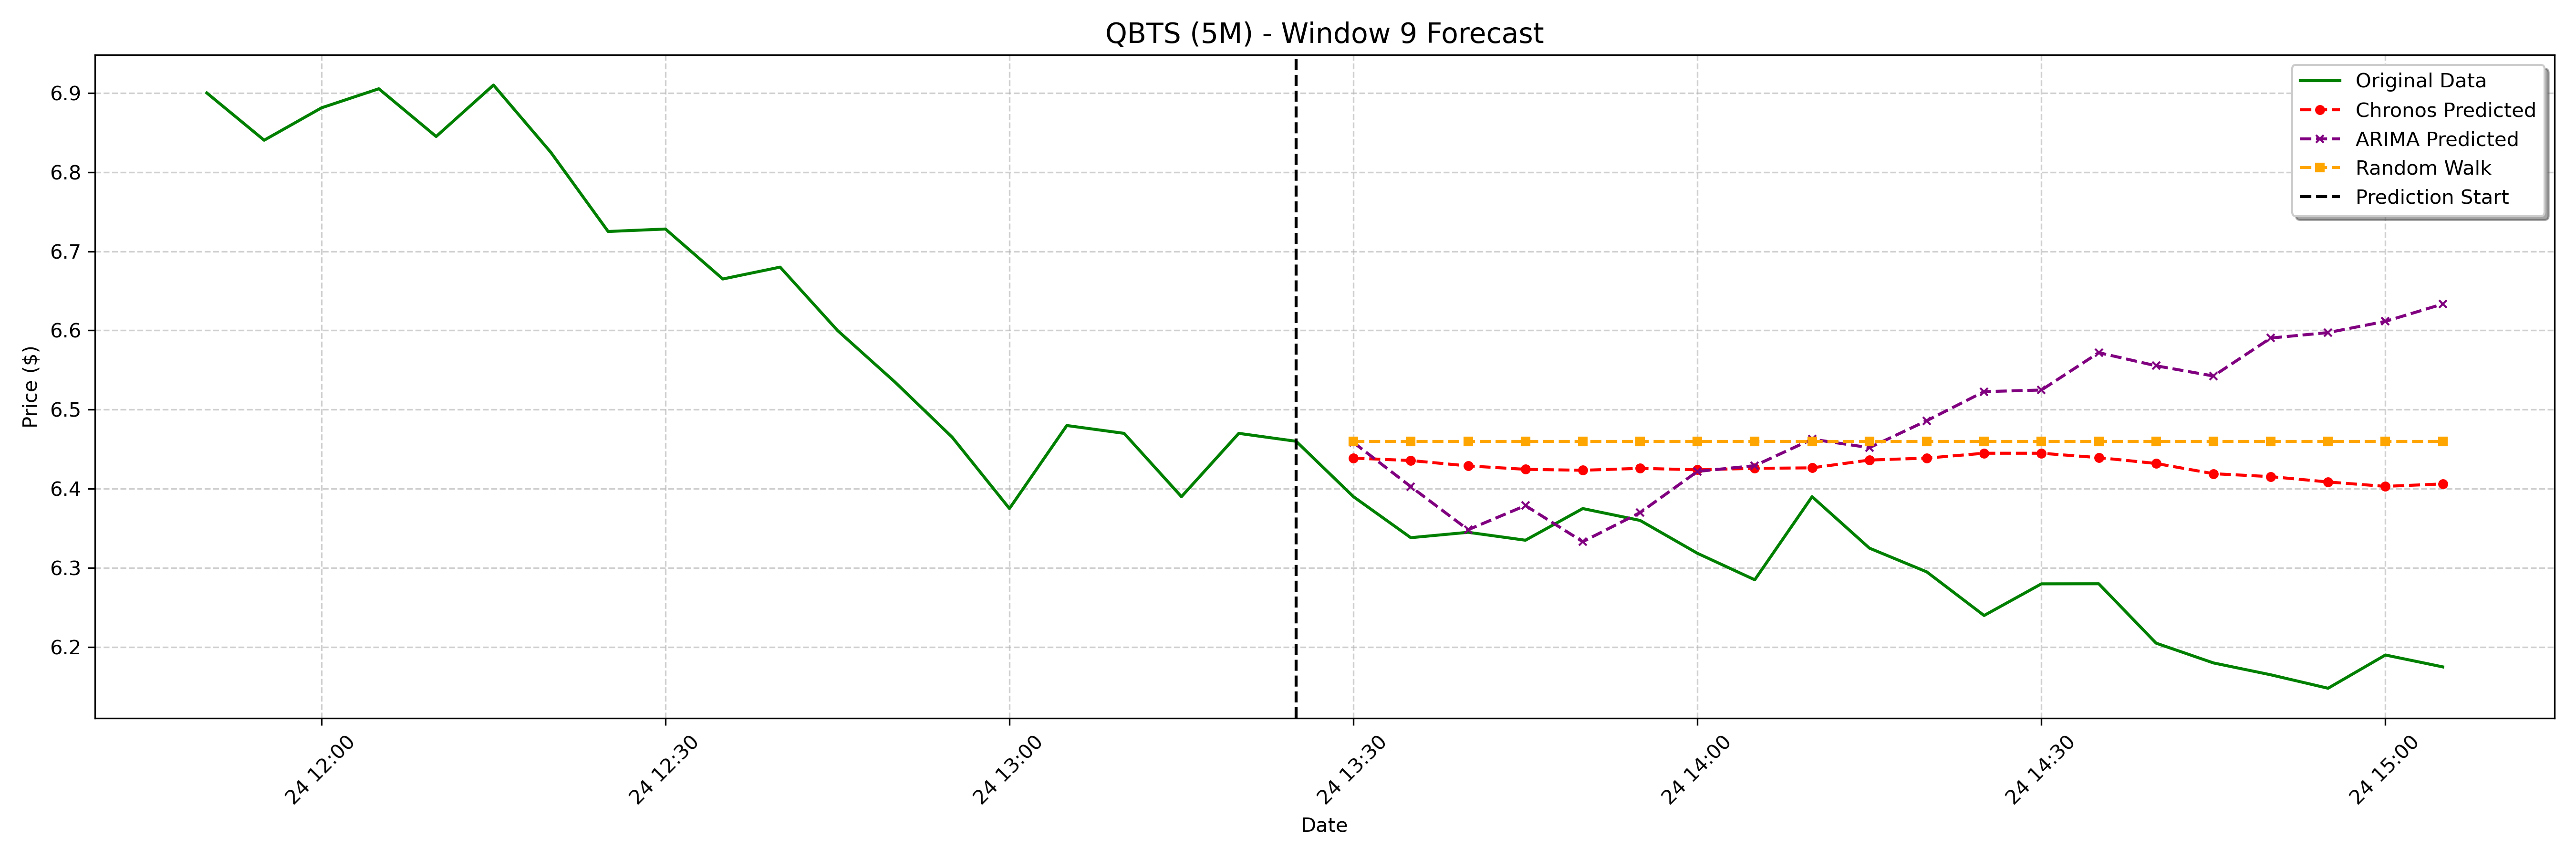

Source data for this figure (header and first rows):
date, actual, chronos_forecast, arima_forecast, random_walk_forecast
2025-01-24 13:30:00-05:00, 6.39, 6.439, 6.458, 6.46
2025-01-24 13:35:00-05:00, 6.338, 6.436, 6.403, 6.46
2025-01-24 13:40:00-05:00, 6.345, 6.429, 6.348, 6.46
2025-01-24 13:45:00-05:00, 6.335, 6.425, 6.379, 6.46
2025-01-24 13:50:00-05:00, 6.375, 6.423, 6.333, 6.46
2025-01-24 13:55:00-05:00, 6.36, 6.426, 6.37, 6.46
2025-01-24 14:00:00-05:00, 6.319, 6.424, 6.422, 6.46
2025-01-24 14:05:00-05:00, 6.285, 6.426, 6.429, 6.46
2025-01-24 14:10:00-05:00, 6.39, 6.426, 6.463, 6.46
2025-01-24 14:15:00-05:00, 6.325, 6.436, 6.452, 6.46
2025-01-24 14:20:00-05:00, 6.295, 6.439, 6.486, 6.46
2025-01-24 14:25:00-05:00, 6.24, 6.445, 6.523, 6.46
2025-01-24 14:30:00-05:00, 6.28, 6.445, 6.525, 6.46
2025-01-24 14:35:00-05:00, 6.28, 6.439, 6.572, 6.46
2025-01-24 14:40:00-05:00, 6.205, 6.432, 6.555, 6.46
2025-01-24 14:45:00-05:00, 6.18, 6.419, 6.542, 6.46
2025-01-24 14:50:00-05:00, 6.165, 6.415, 6.59, 6.46
2025-01-24 14:55:00-05:00, 6.148, 6.409, 6.597, 6.46
2025-01-24 15:00:00-05:00, 6.19, 6.403, 6.611, 6.46
2025-01-24 15:05:00-05:00, 6.175, 6.406, 6.633, 6.46
